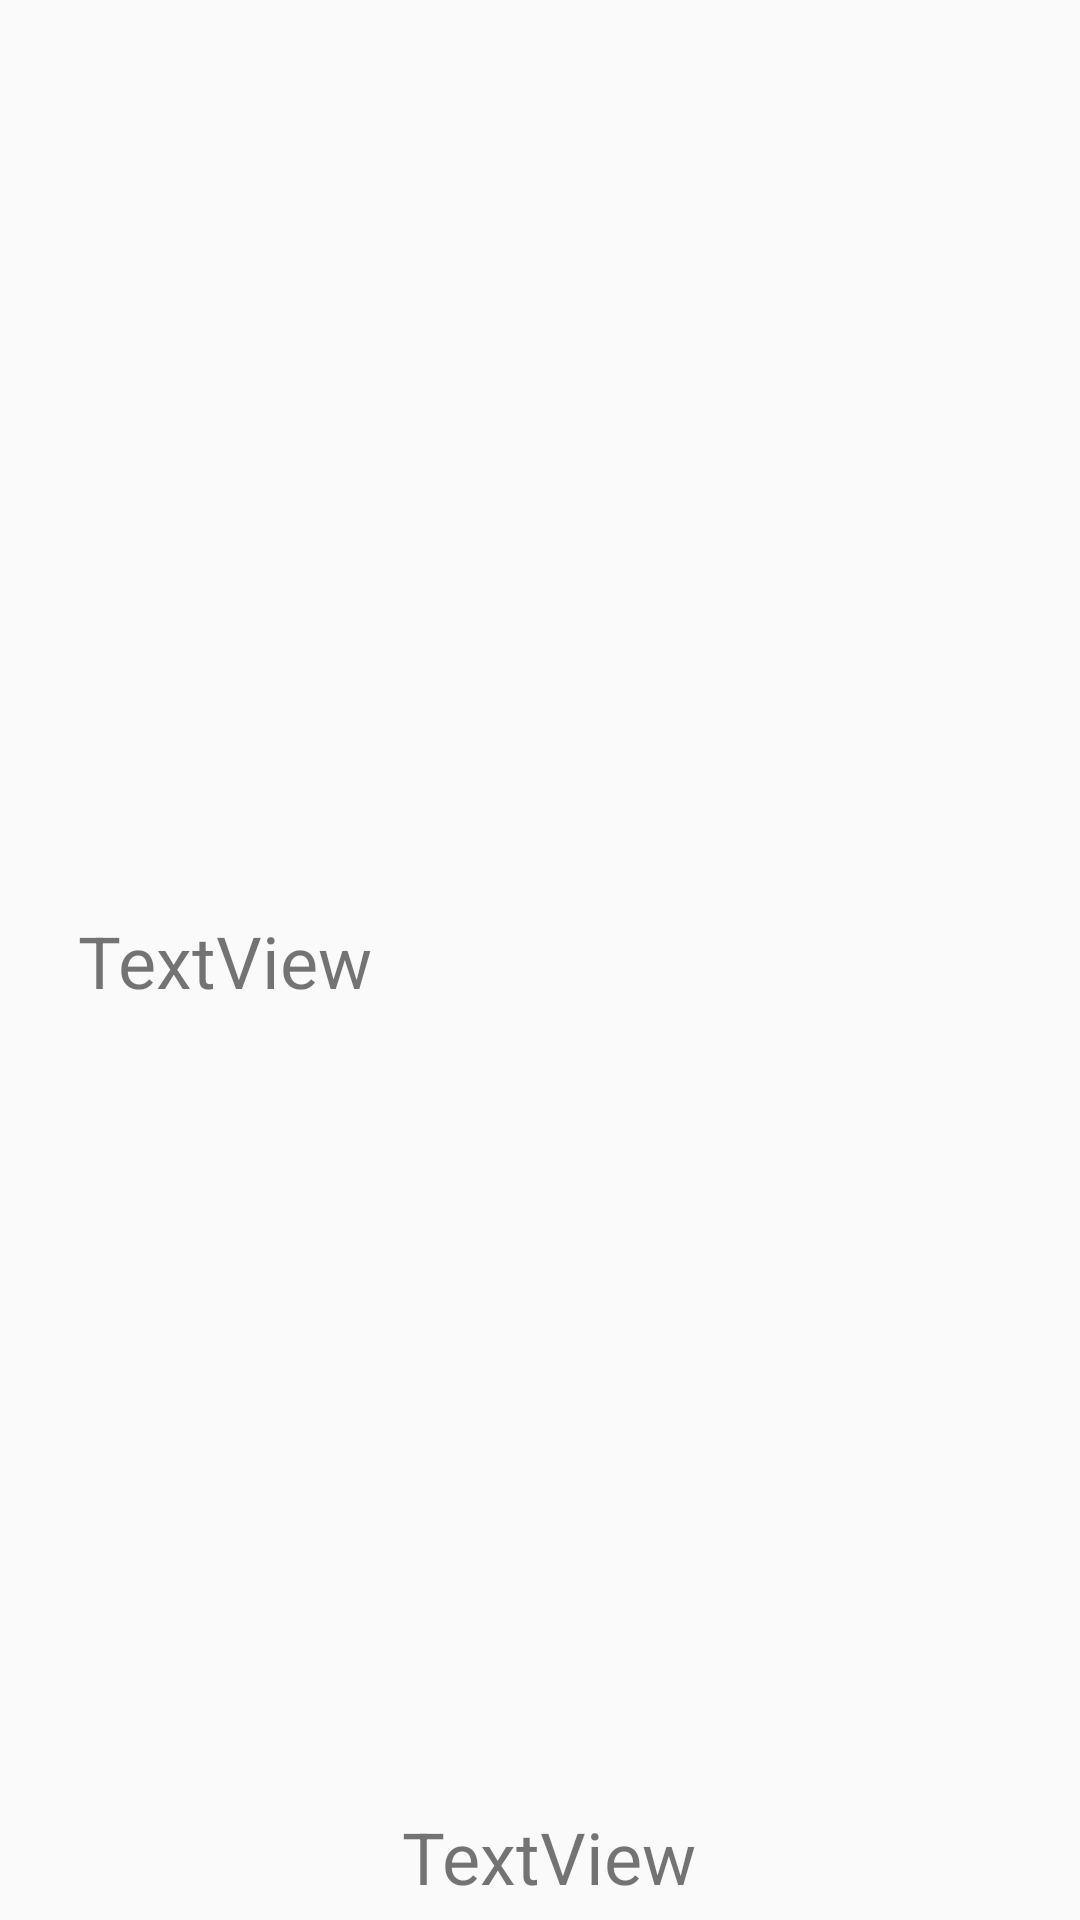

This screen was rendered from an Android layout file. Write that file and the resources it references.
<!-- AndroidManifest.xml: application theme Theme.PartyCalculator -->
<!-- res/layout/party_list_item.xml -->
<?xml version="1.0" encoding="utf-8"?>
<android.support.constraint.ConstraintLayout xmlns:android="http://schemas.android.com/apk/res/android"
    xmlns:app="http://schemas.android.com/apk/res-auto"
    android:layout_width="match_parent"
    android:layout_height="wrap_content"
    android:orientation="horizontal"
    android:paddingLeft="16dp"
    android:paddingRight="16dp">

    <TextView
        android:id="@+id/party_date"
        android:layout_width="wrap_content"
        android:layout_height="wrap_content"
        android:layout_marginStart="10dp"
        android:layout_marginTop="5dp"
        android:layout_marginBottom="5dp"
        android:clickable="true"
        android:labelFor="@+id/party_name"
        android:text="TextView"
        android:textAlignment="viewStart"
        android:textSize="24sp"
        app:layout_constraintBottom_toBottomOf="parent"
        app:layout_constraintStart_toStartOf="parent"
        app:layout_constraintTop_toTopOf="parent" />

    <TextView
        android:id="@+id/party_name"
        android:layout_width="wrap_content"
        android:layout_height="wrap_content"
        android:layout_marginStart="10dp"
        android:layout_marginTop="5dp"
        android:layout_marginEnd="10dp"
        android:layout_marginBottom="5dp"
        android:labelFor="@+id/party_date"
        android:text="TextView"
        android:textAlignment="textStart"
        android:textSize="24sp"
        app:layout_constraintBottom_toBottomOf="parent"
        app:layout_constraintEnd_toEndOf="parent"
        app:layout_constraintHorizontal_bias="0.0"
        app:layout_constraintStart_toEndOf="@+id/party_date"
        app:layout_constraintTop_toTopOf="parent"
        app:layout_constraintVertical_bias="1.0" />

</android.support.constraint.ConstraintLayout>
<!-- resources referenced by this layout -->
<resources>
  <style name="Theme.PartyCalculator" parent="android:Theme.Material.Light.NoActionBar">
          <item name="android:statusBarColor">@color/purple_700</item>
      </style>
  <!-- not gathered from this repository: default colours our renderer supplied (Android Studio template values) -->
  <color name="purple_700">#FF3700B3</color>
</resources>
